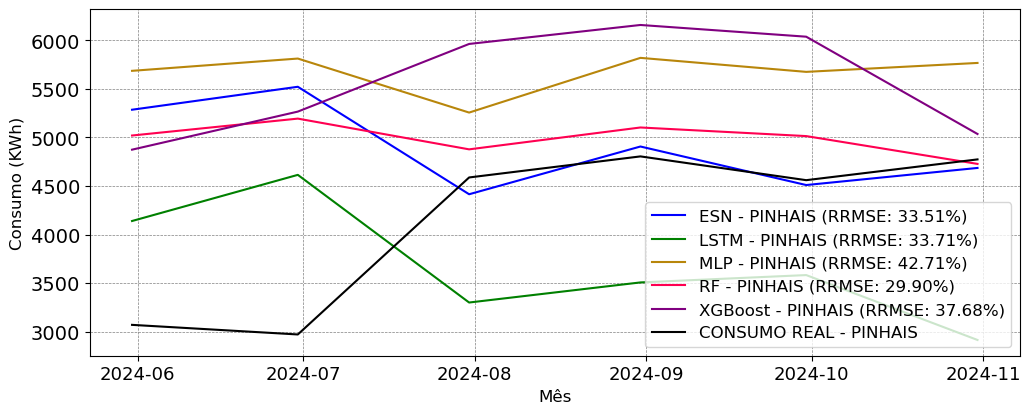

The file beside this chart, header and first rows:
; MAPE; RRMSE
ESN; 0.2784; 0.3351
LSTM; 0.343; 0.3371
MLP; 0.4367; 0.4271
RF; 0.2699; 0.299
XGBoost; 0.3871; 0.3768
